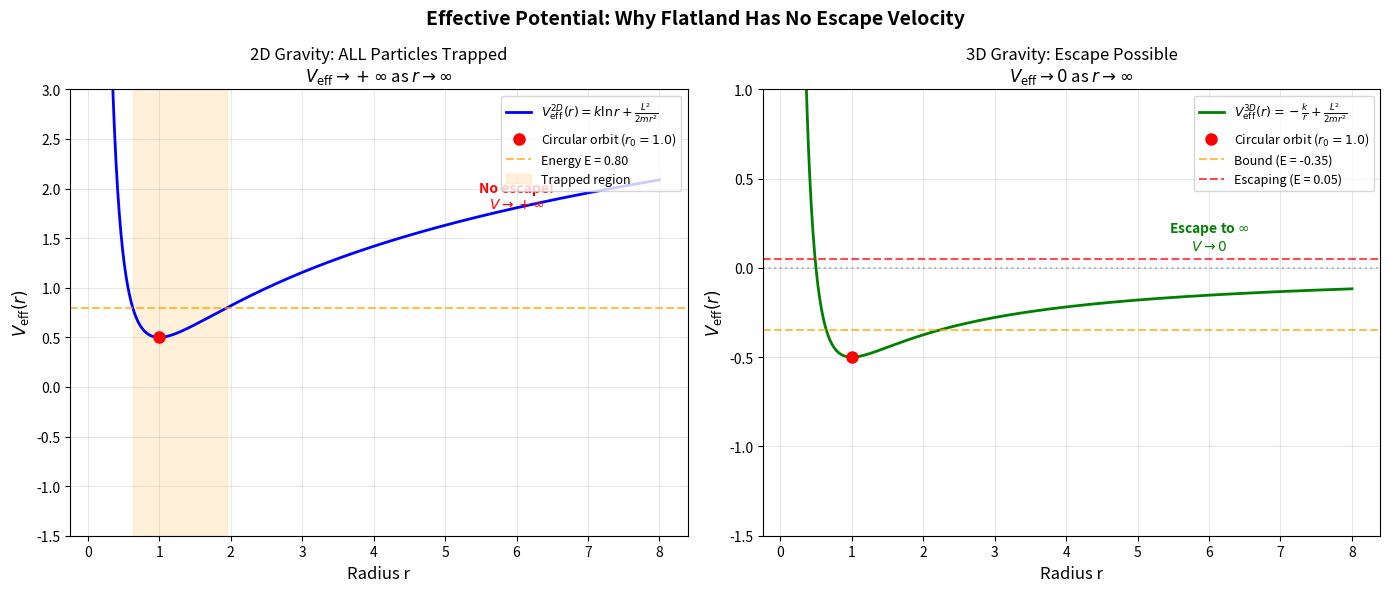

The script that saved this image:
#!/usr/bin/env python3
"""
Visualization: Effective Potential Comparison (2D vs 3D Gravity)
Shows why particles are trapped in 2D but can escape in 3D.
"""

import math
import matplotlib.pyplot as plt
import numpy as np


def v_eff_2d(r, k=1.0, L=1.0, m=1.0):
    """2D effective potential: k*ln(r) + L²/(2mr²)"""
    return k * np.log(r) + L**2 / (2 * m * r**2)


def v_eff_3d(r, k=1.0, L=1.0, m=1.0):
    """3D effective potential: -k/r + L²/(2mr²)"""
    return -k / r + L**2 / (2 * m * r**2)


fig, axes = plt.subplots(1, 2, figsize=(14, 6))
r = np.linspace(0.15, 8.0, 1000)

# 2D Effective Potential
ax1 = axes[0]
v2d = v_eff_2d(r)
ax1.plot(r, v2d, 'b-', linewidth=2, label=r'$V_{\rm eff}^{2D}(r) = k\ln r + \frac{L^2}{2mr^2}$')

# Mark minimum
r0_2d = 1.0  # |L|/sqrt(mk) = 1 for our parameters
v_min_2d = v_eff_2d(r0_2d)
ax1.plot(r0_2d, v_min_2d, 'ro', markersize=8, label=f'Circular orbit ($r_0 = {r0_2d:.1f}$)')

# Draw energy level
E_2d = v_min_2d + 0.3
ax1.axhline(y=E_2d, color='orange', linestyle='--', alpha=0.7, label=f'Energy E = {E_2d:.2f}')

# Shade trapped region
mask = v2d <= E_2d
if np.any(mask):
    r_trapped = r[mask]
    ax1.axvspan(r_trapped[0], r_trapped[-1], alpha=0.15, color='orange', label='Trapped region')

ax1.set_xlabel('Radius r', fontsize=12)
ax1.set_ylabel(r'$V_{\rm eff}(r)$', fontsize=12)
ax1.set_title('2D Gravity: ALL Particles Trapped\n$V_{\\rm eff} \\to +\\infty$ as $r \\to \\infty$', fontsize=12)
ax1.legend(fontsize=9, loc='upper right')
ax1.set_ylim(-1.5, 3.0)
ax1.grid(True, alpha=0.3)
ax1.annotate('No escape!\n$V \\to +\\infty$', xy=(6, v_eff_2d(6)), fontsize=10,
            ha='center', color='red', fontweight='bold')

# 3D Effective Potential
ax2 = axes[1]
v3d = v_eff_3d(r)
ax2.plot(r, v3d, 'g-', linewidth=2, label=r'$V_{\rm eff}^{3D}(r) = -\frac{k}{r} + \frac{L^2}{2mr^2}$')

# Mark minimum
r0_3d = 1.0  # L²/(mk) = 1 for our parameters
v_min_3d = v_eff_3d(r0_3d)
ax2.plot(r0_3d, v_min_3d, 'ro', markersize=8, label=f'Circular orbit ($r_0 = {r0_3d:.1f}$)')

# Draw bound energy level
E_3d_bound = v_min_3d + 0.15
ax2.axhline(y=E_3d_bound, color='orange', linestyle='--', alpha=0.7, label=f'Bound (E = {E_3d_bound:.2f})')

# Draw escape energy level
E_3d_escape = 0.05
ax2.axhline(y=E_3d_escape, color='red', linestyle='--', alpha=0.7, label=f'Escaping (E = {E_3d_escape:.2f})')
ax2.axhline(y=0, color='gray', linestyle=':', alpha=0.5)

ax2.set_xlabel('Radius r', fontsize=12)
ax2.set_ylabel(r'$V_{\rm eff}(r)$', fontsize=12)
ax2.set_title('3D Gravity: Escape Possible\n$V_{\\rm eff} \\to 0$ as $r \\to \\infty$', fontsize=12)
ax2.legend(fontsize=9, loc='upper right')
ax2.set_ylim(-1.5, 1.0)
ax2.grid(True, alpha=0.3)
ax2.annotate('Escape to $\\infty$\n$V \\to 0$', xy=(6, 0.1), fontsize=10,
            ha='center', color='green', fontweight='bold')

plt.suptitle('Effective Potential: Why Flatland Has No Escape Velocity', fontsize=14, fontweight='bold')
plt.tight_layout()
plt.savefig('effective_potential.png', dpi=150, bbox_inches='tight')
plt.close()
print("Saved effective_potential.png")
